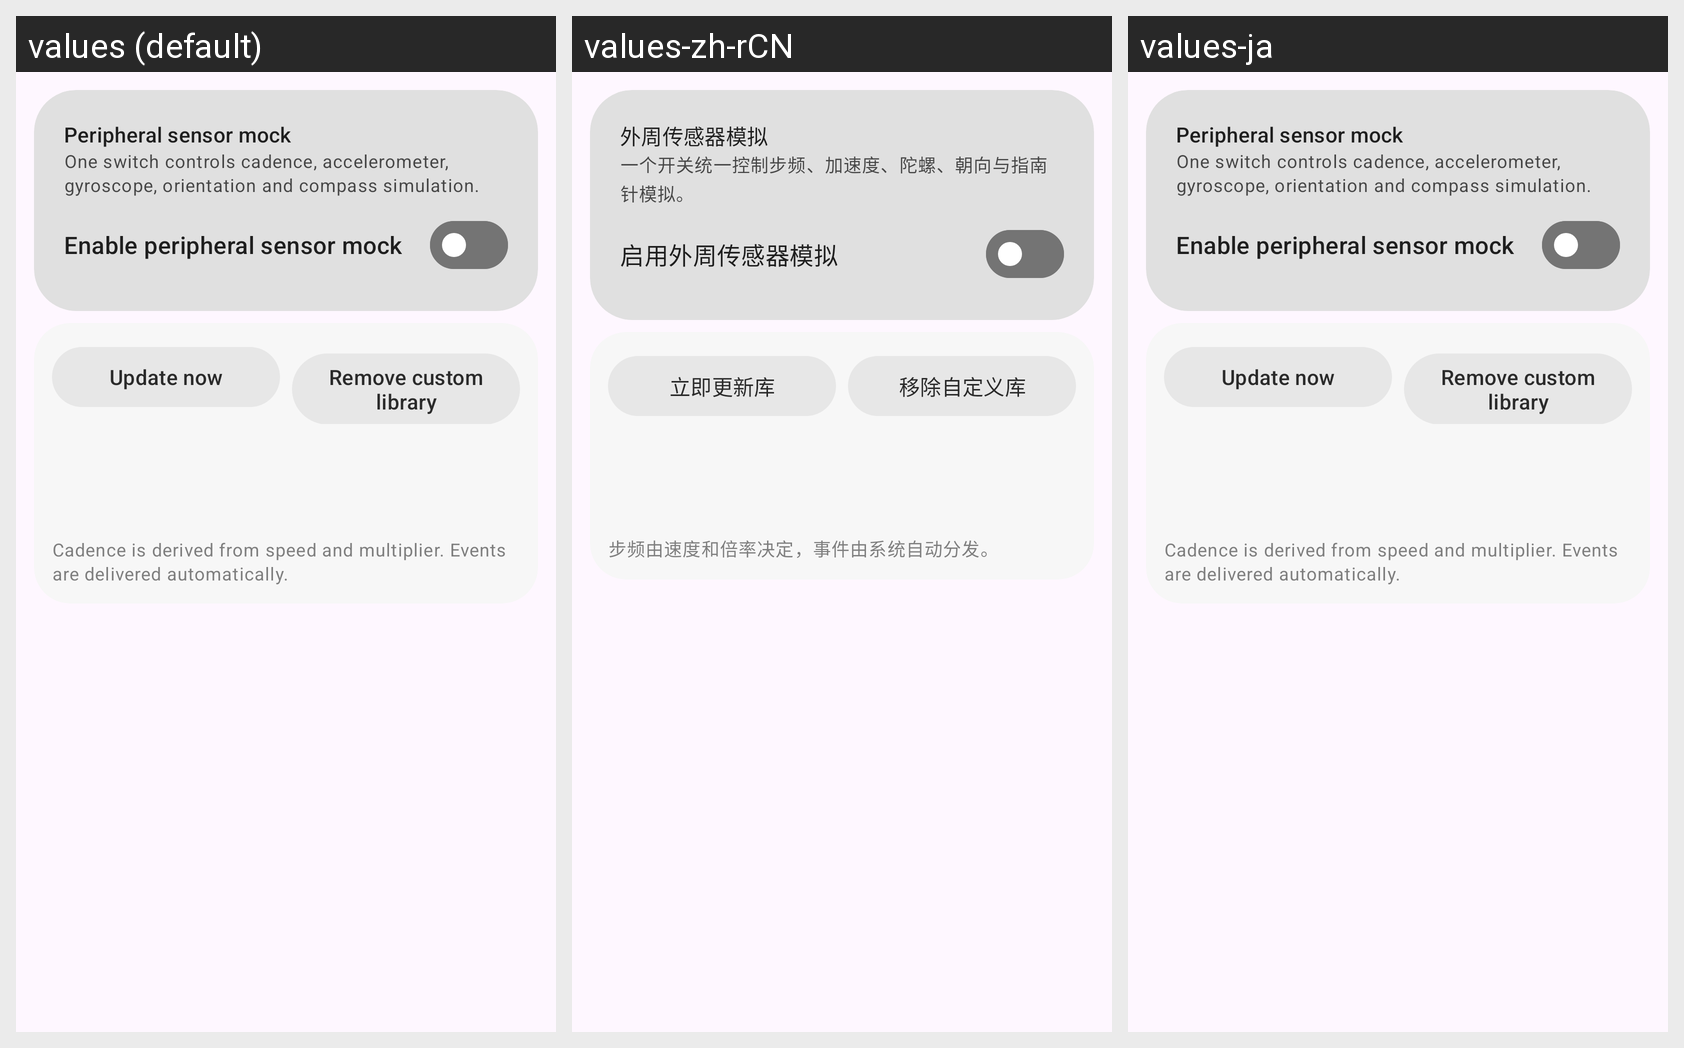

Translations of the strings shown on this Android screen, per locale in the grid:
Android screen res/layout/fragment_peripheral_sensor.xml rendered under 3 locales, left to right: values (default), values-zh-rCN, values-ja. Device: Nexus 5 (rendered at 1080×1920; each locale shown at half size, 540×960, under a caption strip naming it); theme AppTheme.
Strings drawn on this screen, with the default value and each locale's value (text and hints the layout hard-codes, and strings that could not be matched under every locale, appear in the picture but are not listed):

peripheral_page_title
  values: Peripheral sensor mock
  values-zh-rCN: 外周传感器模拟
  values-ja: Peripheral sensor mock  [not translated; the default value is used]

peripheral_page_desc
  values: One switch controls cadence, accelerometer, gyroscope, orientation and compass simulation.
  values-zh-rCN: 一个开关统一控制步频、加速度、陀螺、朝向与指南针模拟。
  values-ja: One switch controls cadence, accelerometer, gyroscope, orientation and compass simulation.  [not translated; the default value is used]

peripheral_mock_enable
  values: Enable peripheral sensor mock
  values-zh-rCN: 启用外周传感器模拟
  values-ja: Enable peripheral sensor mock  [not translated; the default value is used]

sensor_native_update
  values: Update now
  values-zh-rCN: 立即更新库
  values-ja: Update now  [not translated; the default value is used]

sensor_native_remove
  values: Remove custom library
  values-zh-rCN: 移除自定义库
  values-ja: Remove custom library  [not translated; the default value is used]

peripheral_footer
  values: Cadence is derived from speed and multiplier. Events are delivered automatically.
  values-zh-rCN: 步频由速度和倍率决定，事件由系统自动分发。
  values-ja: Cadence is derived from speed and multiplier. Events are delivered automatically.  [not translated; the default value is used]
